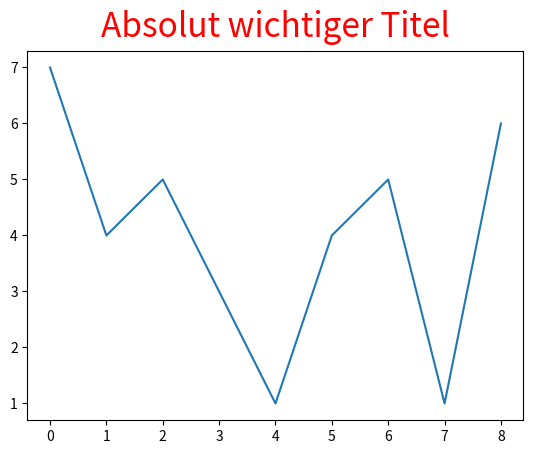

Write the Python code that produced this figure.
import matplotlib.pyplot as plt
# Diagramm erstellen
fig, ax = plt.subplots()
ax.set_title('Absolut wichtiger Titel', fontstyle="italic", fontsize=24, pad=10, color="red")

# Beispielplot
plt.plot([0,1, 2, 3,4,5,6,7,8], [7,4, 5, 3,1,4,5,1,6])
plt.show()